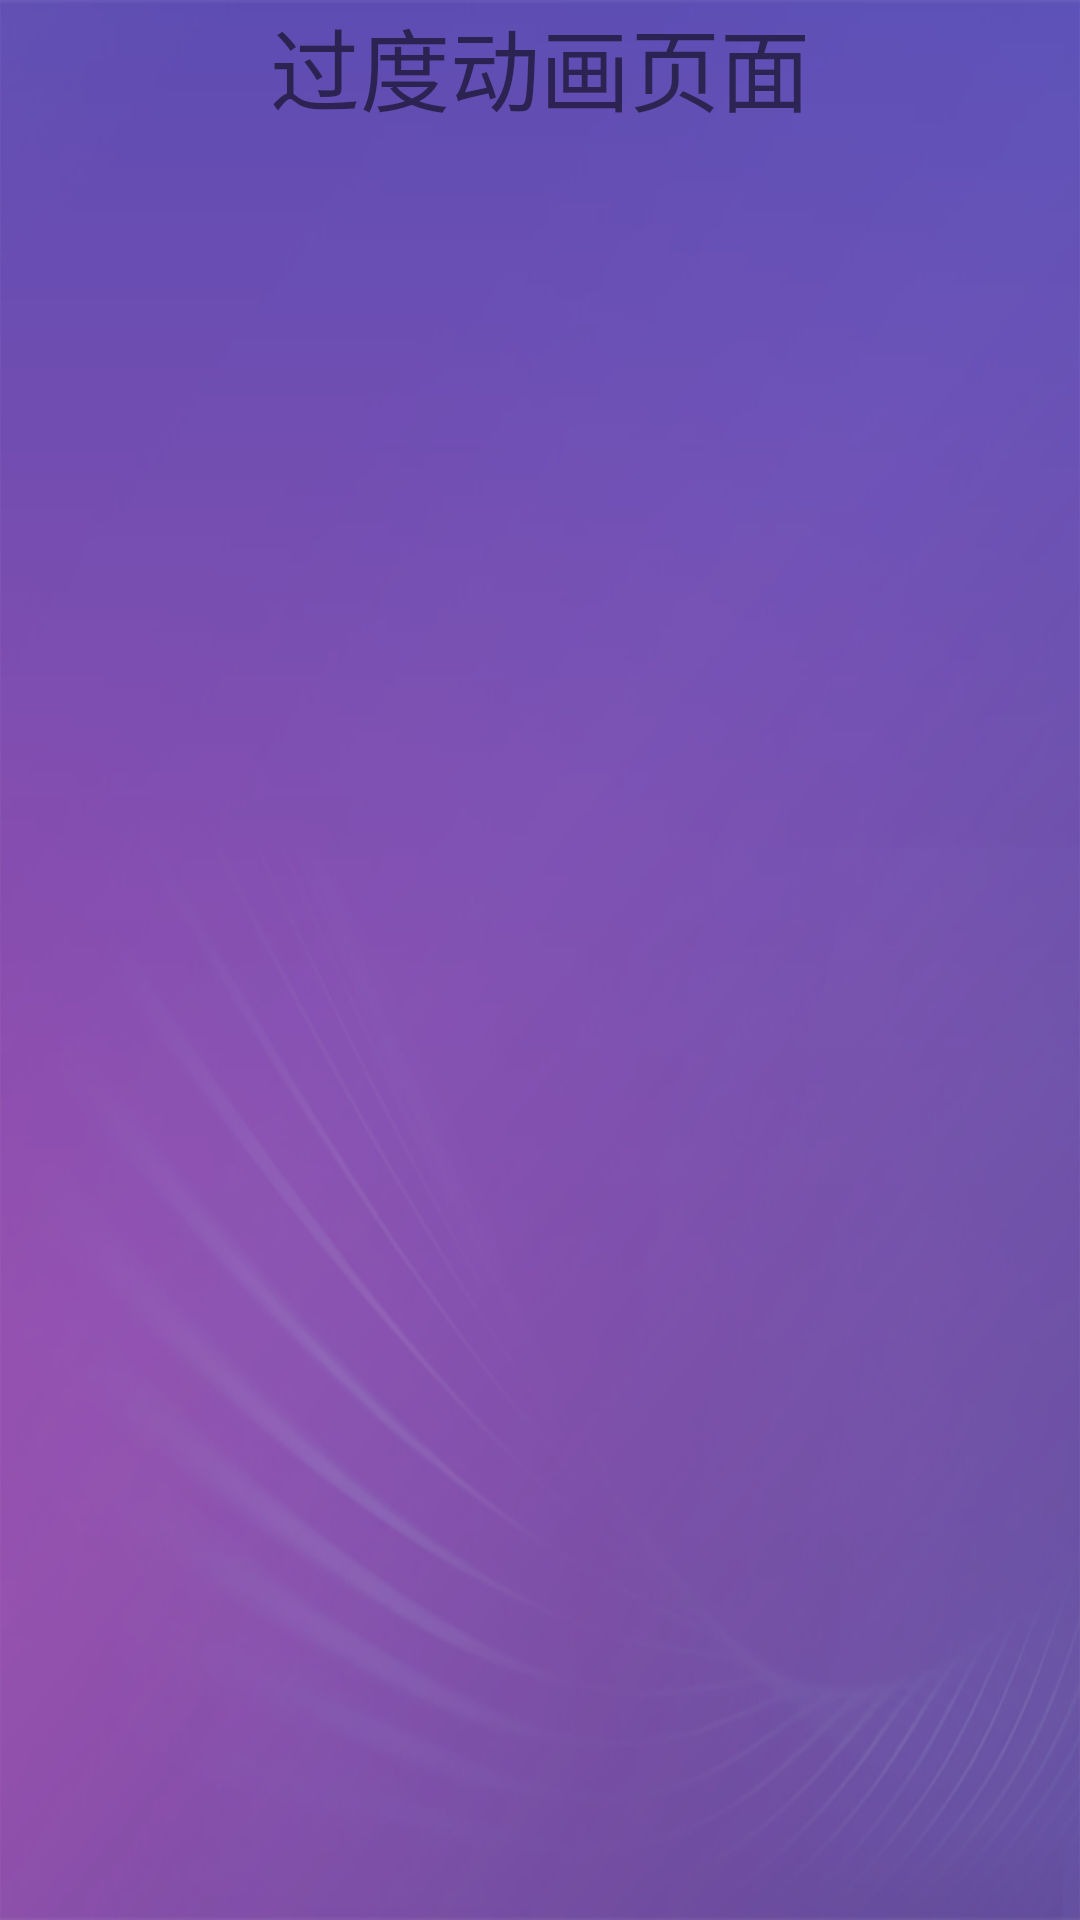

Android layout source for this screen:
<!-- AndroidManifest.xml: application theme AppCommonWinDisPreviewTheme -->
<!-- res/layout/splash.xml -->
<?xml version="1.0" encoding="utf-8"?>
<RelativeLayout xmlns:android="http://schemas.android.com/apk/res/android"
    xmlns:app="http://schemas.android.com/apk/res-auto"
    xmlns:tools="http://schemas.android.com/tools"
    android:layout_width="match_parent"
    android:layout_height="match_parent"
    android:background="@drawable/common_page_bg"
    android:fitsSystemWindows="true"
    android:clipToPadding="true"
    tools:context=".SplashActivity">

    <TextView
        android:id="@+id/test_id_sp"
        android:layout_width="wrap_content"
        android:layout_height="wrap_content"
        android:text="过度动画页面"
        android:textSize="30sp"
        android:layout_centerHorizontal="true"
        android:layout_alignParentTop="true"/>

</RelativeLayout>
<!-- resources referenced by this layout -->
<resources>
  <!-- drawable common_page_bg: png bitmap (drawable, 378037 bytes) -->
  <style name="AppCommonWinDisPreviewTheme" parent="AppCompatNoActionBarTheme">
          //不预览页面，点击icon会透明等待直到页面加载完直接展示
          <item name="android:windowDisablePreview">true</item>
          <item name="android:windowContentOverlay">@null</item>
      </style>
  <style name="AppCompatNoActionBarTheme" parent="Theme.AppCompat.Light.NoActionBar">
          
          <item name="colorPrimary">@color/colorPrimary</item>
          //状态栏颜色修改为透明，防止页面切换时出现怪异色透明效果看不出来，所有方案都必须使用
          <item name="colorPrimaryDark">@android:color/transparent</item>
          <item name="colorAccent">@color/colorAccent</item>
  
      </style>
  <color name="colorPrimary">#FFFFFF</color>
  <color name="colorAccent">#D81B60</color>
</resources>
